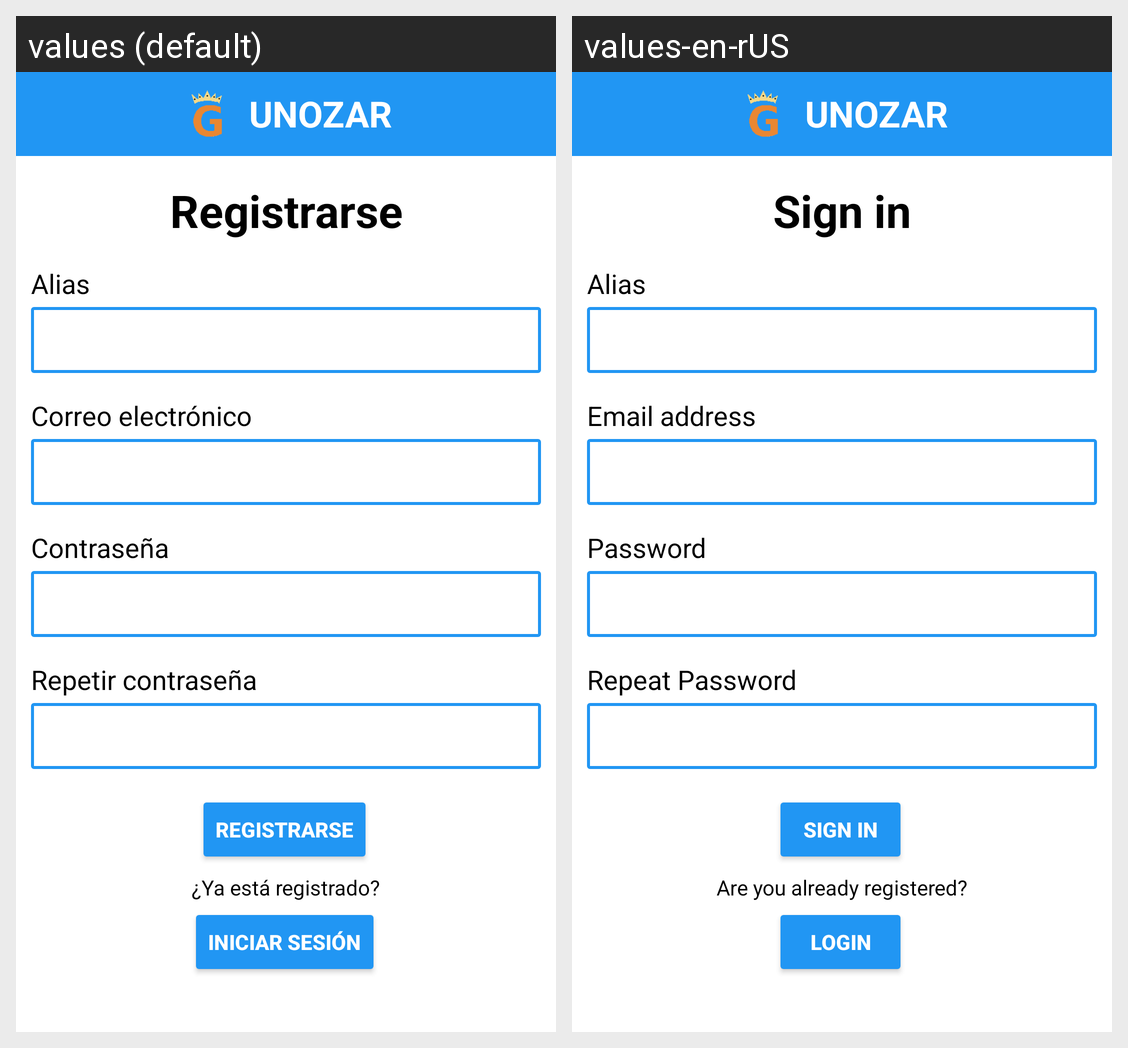

This grid shows one Android layout under two languages. Give, for every string resource on the screen, its name, the default text and each shown locale's text.
Android screen res/layout/activity_register.xml rendered under 2 locales, left to right: values (default), values-en-rUS. Device: Nexus 5 (rendered at 1080×1920; each locale shown at half size, 540×960, under a caption strip naming it); theme Theme.AppCompat.Light.NoActionBar.
Strings drawn on this screen, with the default value and each locale's value (text and hints the layout hard-codes, and strings that could not be matched under every locale, appear in the picture but are not listed):

register
  values: Registrarse
  values-en-rUS: Sign in

alias
  values: Alias
  values-en-rUS: Alias

email
  values: Correo electrónico
  values-en-rUS: Email address

password
  values: Contraseña
  values-en-rUS: Password

repeat_password
  values: Repetir contraseña
  values-en-rUS: Repeat Password

login
  values: Iniciar sesión
  values-en-rUS: Login

registered
  values: ¿Ya está registrado?
  values-en-rUS: Are you already registered?

app_name
  values: UNOZAR
  values-en-rUS: UNOZAR
